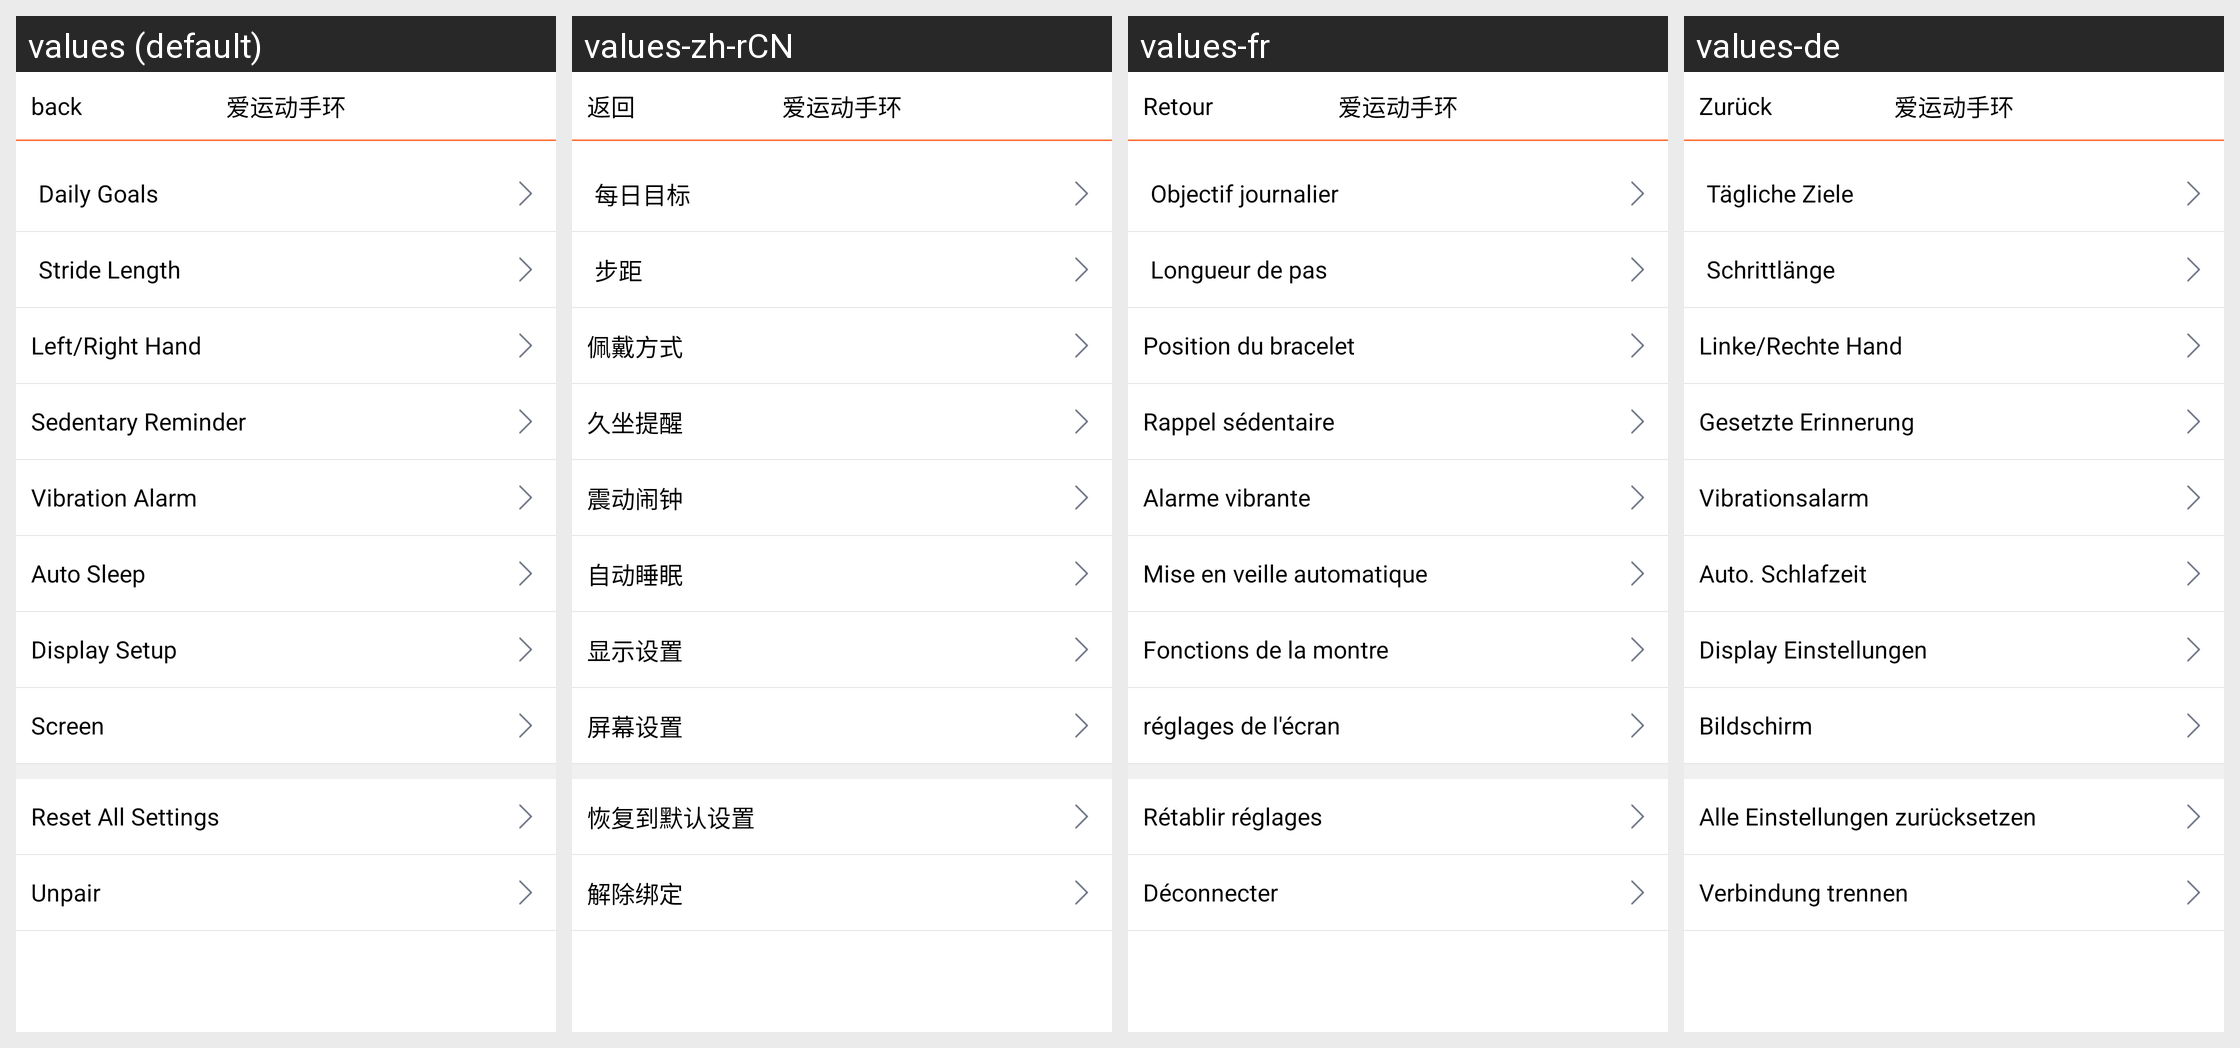

The same Android screen rendered under several of its app's locales, left to right. List the strings drawn on it with the default value and each locale's translation.
Android screen res/layout/activity_w240_setting.xml rendered under 4 locales, left to right: values (default), values-zh-rCN, values-fr, values-de. Device: Nexus 5 (rendered at 1080×1920; each locale shown at half size, 540×960, under a caption strip naming it); theme Theme.AppCompat.
Other locales in the repository, not shown: values-es, values-it, values-nl.
Strings drawn on this screen, with the default value and each locale's value (text and hints the layout hard-codes, and strings that could not be matched under every locale, appear in the picture but are not listed):

back
  values: back
  values-zh-rCN: 返回
  values-fr: Retour
  values-de: Zurück

daily_goal
  values: Daily Goals
  values-zh-rCN: 每日目标
  values-fr: Objectif journalier
  values-de: Tägliche Ziele

step_length
  values: Stride Length
  values-zh-rCN: 步距
  values-fr: Longueur de pas
  values-de: Schrittlänge

wear_way
  values: Left/Right Hand
  values-zh-rCN: 佩戴方式
  values-fr: Position du bracelet
  values-de: Linke/Rechte Hand

sedentary_reminder
  values: Sedentary Reminder
  values-zh-rCN: 久坐提醒
  values-fr: Rappel sédentaire
  values-de: Gesetzte Erinnerung

vibration_alarm_clock
  values: Vibration Alarm
  values-zh-rCN: 震动闹钟
  values-fr: Alarme vibrante
  values-de: Vibrationsalarm

Auto_Sleep
  values: Auto Sleep
  values-zh-rCN: 自动睡眠
  values-fr: Mise en veille automatique
  values-de: Auto. Schlafzeit

Display
  values: Display Setup
  values-zh-rCN: 显示设置
  values-fr: Fonctions de la montre
  values-de: Display Einstellungen

Screen
  values: Screen
  values-zh-rCN: 屏幕设置
  values-fr: réglages de l'écran
  values-de: Bildschirm

restore_default_settings
  values: Reset All Settings
  values-zh-rCN: 恢复到默认设置
  values-fr: Rétablir réglages
  values-de: Alle Einstellungen zurücksetzen

unbind
  values: Unpair
  values-zh-rCN: 解除绑定
  values-fr: Déconnecter
  values-de: Verbindung trennen
